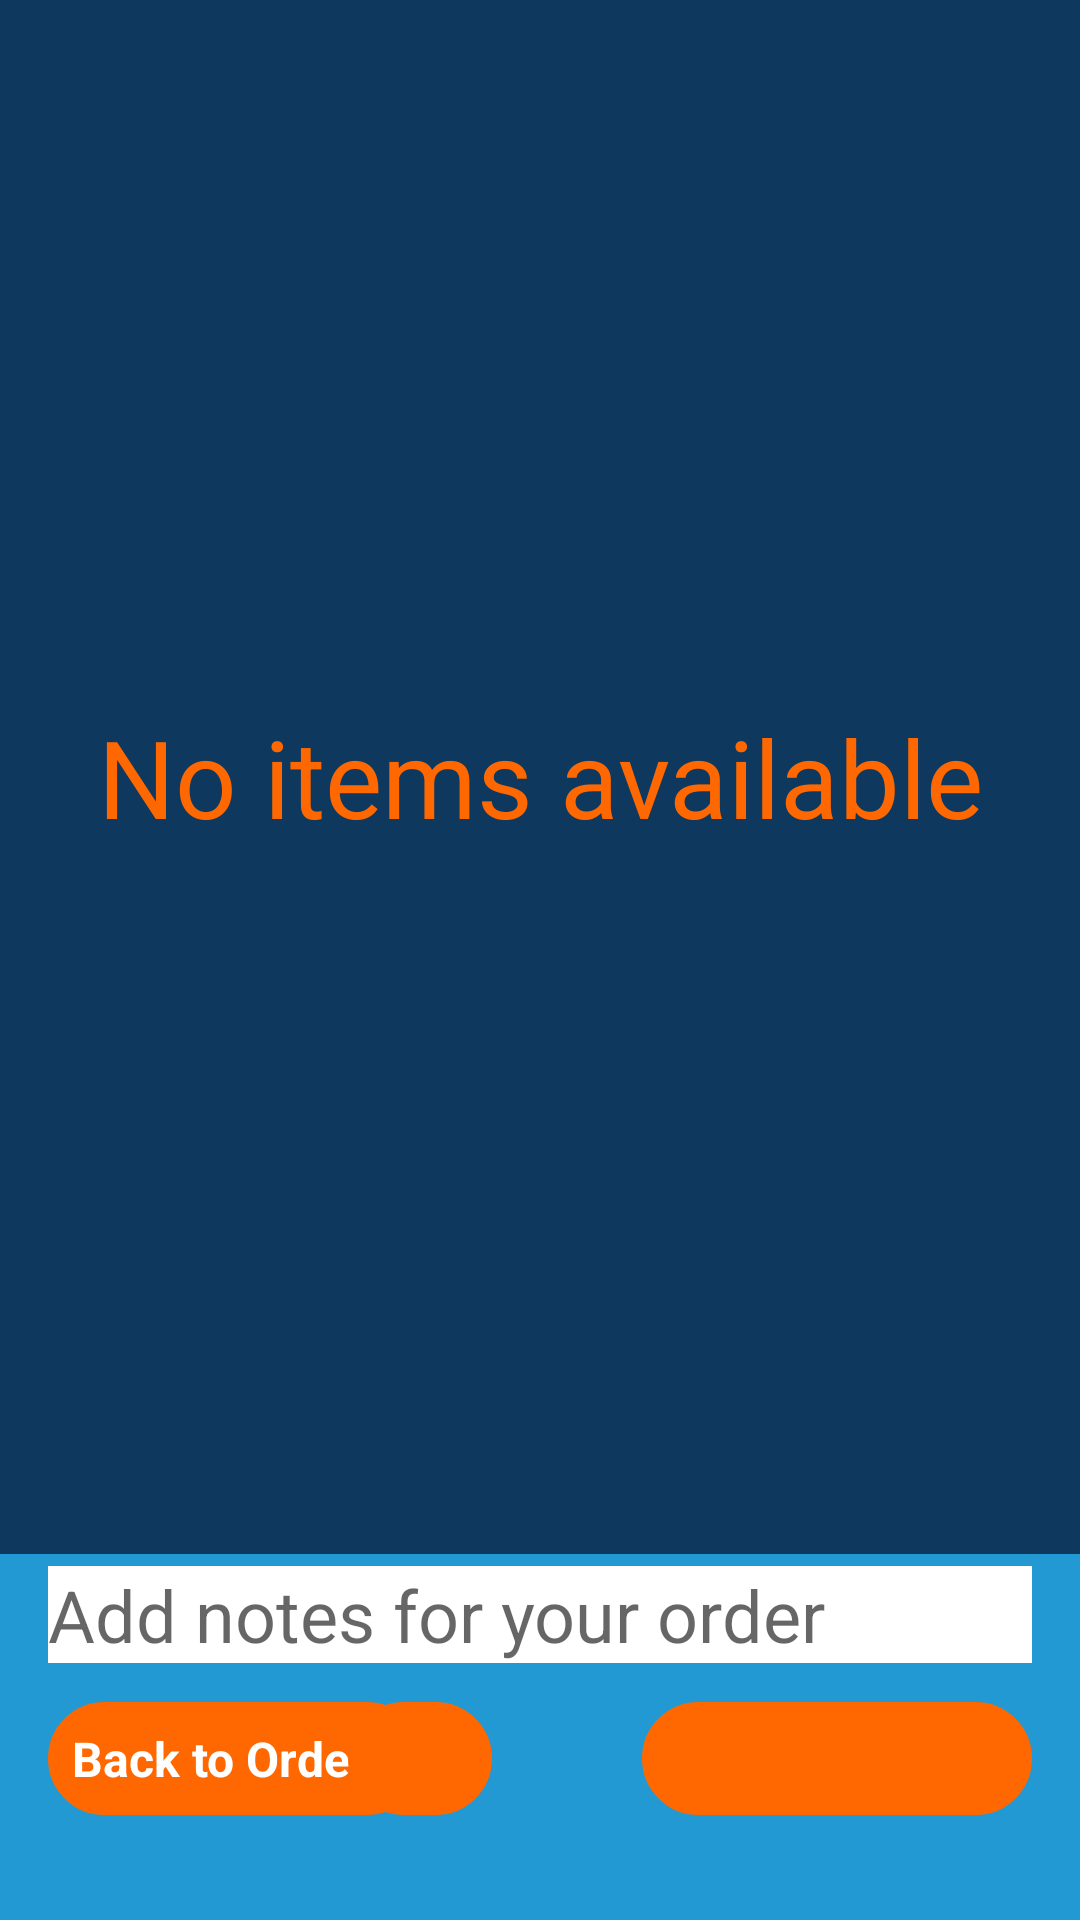

Here is an Android app screen rendered from its layout file. Give the layout XML and the strings, colors and styles it references.
<!-- AndroidManifest.xml: application theme AppTheme.NoActionBar -->
<!-- res/layout/fragment_cart.xml -->
<?xml version="1.0" encoding="utf-8"?>
<RelativeLayout xmlns:android="http://schemas.android.com/apk/res/android"
    xmlns:tools="http://schemas.android.com/tools"
    android:layout_width="match_parent"
    android:layout_height="match_parent">

    <LinearLayout
        android:id="@+id/ll_items"
        android:layout_width="match_parent"
        android:layout_height="match_parent"
        android:layout_above="@+id/rl_cart"
        android:background="@color/colorPrimary"
        android:orientation="vertical">

        <TextView
            android:id="@+id/tv_empty"
            android:layout_width="match_parent"
            android:layout_height="match_parent"
            android:layout_gravity="center"
            android:gravity="center"
            android:text="@string/no_items_available"
            android:textColor="@color/colorAccent"
            android:textSize="36sp" />

        <android.support.v7.widget.RecyclerView
            android:id="@+id/rv_cart"
            android:layout_width="match_parent"
            android:layout_height="match_parent" />

    </LinearLayout>



   <RelativeLayout
       android:layout_width="match_parent"
       android:layout_height="wrap_content">



   </RelativeLayout>

    <RelativeLayout
        android:id="@+id/rl_cart"
        android:layout_width="match_parent"
        android:layout_height="122dp"
        android:layout_alignParentBottom="true"
        android:layout_alignParentStart="true"
        android:background="@color/blue"
        android:paddingBottom="@dimen/margin4dp"
        android:paddingLeft="@dimen/margin16dp"
        android:paddingRight="@dimen/margin16dp"
        android:paddingTop="@dimen/margin4dp"
        android:layout_alignParentLeft="true">

        <EditText
            android:id="@+id/add_on"
            android:layout_width="match_parent"
            android:layout_height="wrap_content"
            android:background="@color/white"
            android:hint="Add notes for your order"

            android:textSize="@dimen/margin24dp" />


        <TextView
            android:id="@+id/tv_count"
            android:layout_width="wrap_content"
            android:layout_height="wrap_content"
            android:layout_alignParentBottom="true"
            android:layout_alignParentStart="true"
            android:layout_marginBottom="31dp"
            android:layout_marginStart="236dp"
            android:background="@drawable/ic_capsule"
            android:paddingBottom="@dimen/margin8dp"
            android:paddingLeft="@dimen/margin16dp"
            android:paddingRight="@dimen/margin16dp"
            android:paddingTop="@dimen/margin8dp"
            android:textColor="@android:color/white"
            android:textSize="16sp"
            tools:text="Count 10"
            android:layout_alignParentLeft="true"
            android:layout_marginLeft="236dp" />

        <TextView
            android:id="@+id/tv_foody"
            android:layout_width="125dp"
            android:layout_height="wrap_content"

            android:layout_alignParentStart="true"
            android:layout_alignTop="@+id/tv_count"
            android:background="@drawable/ic_capsule"
            android:paddingBottom="@dimen/margin8dp"
            android:paddingLeft="@dimen/margin8dp"
            android:paddingTop="@dimen/margin8dp"
            android:text="Back to Orders"
            android:textColor="@android:color/white"
            android:textSize="16sp"
            android:textStyle="bold"
            android:layout_alignParentLeft="true" />

        <TextView
            android:id="@+id/tv_total"
            android:layout_width="wrap_content"
            android:layout_height="wrap_content"
            android:layout_alignParentEnd="true"
            android:layout_alignTop="@+id/tv_count"
            android:layout_marginEnd="180dp"
            android:background="@drawable/ic_capsule"
            android:paddingBottom="@dimen/margin8dp"
            android:paddingLeft="32dp"
            android:paddingRight="@dimen/margin16dp"
            android:paddingTop="@dimen/margin8dp"
            android:textColor="@android:color/white"
            android:textSize="16sp"
            tools:text="Total 10"
            android:layout_alignParentRight="true"
            android:layout_marginRight="180dp" />

        <TextView
            android:id="@+id/tv_pay"
            android:layout_width="130dp"
            android:layout_height="wrap_content"
            android:layout_alignEnd="@+id/add_on"
            android:layout_alignTop="@+id/tv_count"
            android:background="@drawable/ic_capsule"
            android:paddingBottom="@dimen/margin8dp"
            android:paddingLeft="@dimen/margin16dp"
            android:paddingTop="@dimen/margin8dp"
            android:textColor="@android:color/white"
            android:textSize="16sp"
            android:textStyle="bold"
            tools:text="Count 10"
            android:layout_alignRight="@+id/add_on" />


    </RelativeLayout>
</RelativeLayout>
<!-- resources referenced by this layout -->
<resources>
  <color name="blue">#2299D3</color>
  <color name="colorAccent">#ff6801</color>
  <color name="colorPrimary">#0e385e</color>
  <color name="white">#ffffff</color>
  <dimen name="margin16dp">16dp</dimen>
  <dimen name="margin24dp">24dp</dimen>
  <dimen name="margin4dp">4dp</dimen>
  <dimen name="margin8dp">8dp</dimen>
  <!-- drawable ic_capsule (drawable) -->
  <?xml version="1.0" encoding="utf-8"?>
  <shape xmlns:android="http://schemas.android.com/apk/res/android"
      android:shape="rectangle">
      <solid android:color="@color/colorAccent" />
      <corners android:radius="100dp" />
      <stroke
          android:width="4dp"
          android:color="@color/colorAccent" />
  </shape>
  <string name="no_items_available">No items available</string>
  <style name="AppTheme.NoActionBar">
          <item name="windowActionBar">false</item>
          <item name="windowNoTitle">true</item>
      </style>
</resources>
